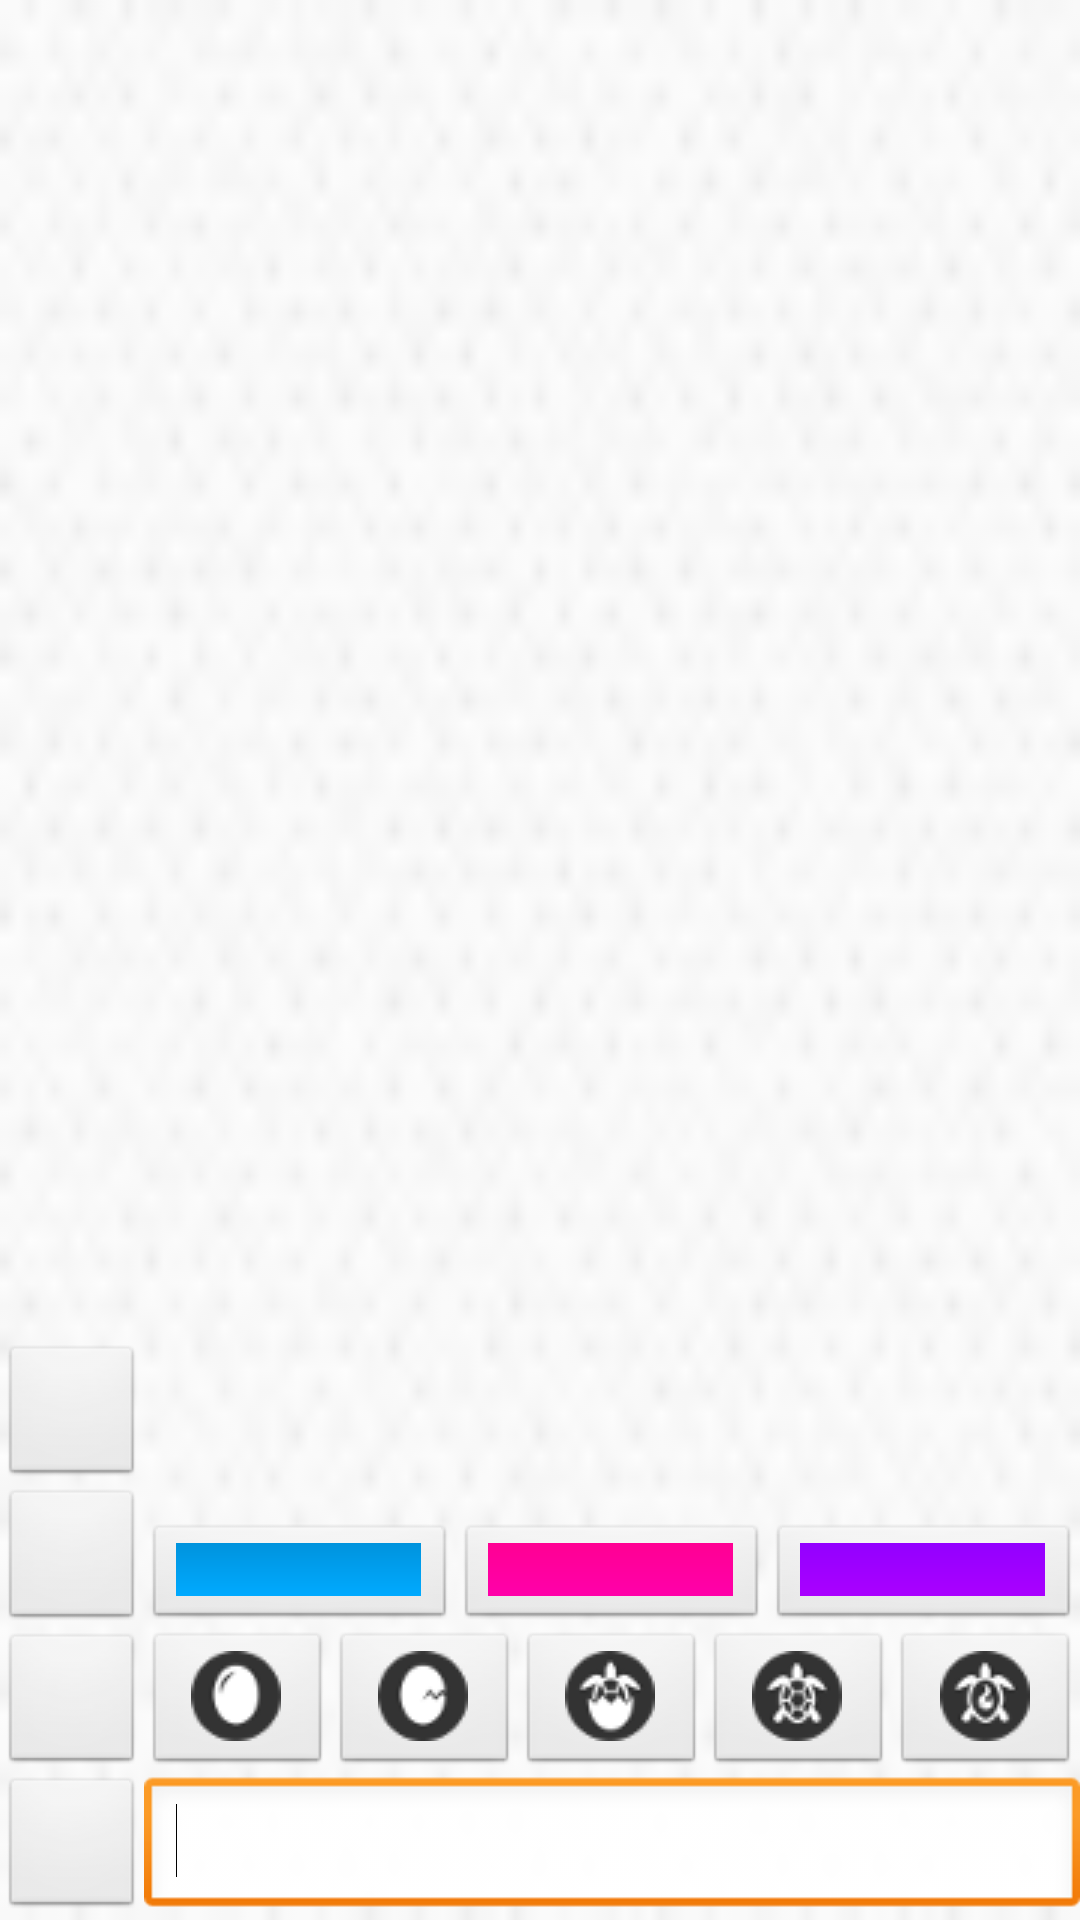

Write the Android layout XML for this screen, with the resource values it uses.
<!-- AndroidManifest.xml: application theme AppTheme -->
<!-- res/layout/items.xml -->
<?xml version="1.0" encoding="utf-8"?>
<LinearLayout xmlns:android="http://schemas.android.com/apk/res/android"
    android:layout_width="match_parent"
    android:layout_height="match_parent"
    android:orientation="vertical" >

    <LinearLayout
        android:id="@+id/it_lay_alert"
        android:layout_width="fill_parent"
        android:layout_height="wrap_content"
        android:gravity="center_vertical"
        android:orientation="horizontal"
        android:visibility="gone" >

        <ImageView
            android:layout_width="wrap_content"
            android:layout_height="wrap_content"
            android:src="@drawable/info" />

        <TextView
            android:id="@+id/it_alert"
            android:layout_width="wrap_content"
            android:layout_height="wrap_content" />
    </LinearLayout>

    <LinearLayout
        style="@style/Background"
        android:layout_width="match_parent"
        android:layout_height="match_parent"
        android:orientation="horizontal" >

        <LinearLayout
            android:layout_width="wrap_content"
            android:layout_height="match_parent"
            android:orientation="vertical" >

            <ListView
                android:id="@+id/lv_levels"
                style="@style/LevelTable"
                android:visibility="visible" />
            

            <View
                android:id="@+id/lv_filler"
                android:layout_width="0dip"
                android:layout_height="0dip"
                android:layout_weight="1"
                android:visibility="gone" />

            <ProgressBar
                android:id="@+id/pb_item_filter"
                style="@style/ItemButton"
                android:visibility="gone" />

            <ImageButton
                android:id="@+id/btn_item_filter"
                style="@style/ItemButton"
                android:src="@drawable/filter" />

            <ImageButton
                android:id="@+id/btn_item_sort"
                style="@style/ItemButton"
                android:src="@drawable/sort" />

            <ImageButton
                android:id="@+id/btn_item_view"
                style="@style/ItemButton"
                android:src="@drawable/view" />
            
            <ImageButton
                android:id="@+id/btn_item_search"
                style="@style/ItemButton"
                android:src="@drawable/search" />            
        </LinearLayout>

        <RelativeLayout
            	android:layout_width="match_parent"
            	android:layout_height="match_parent" >

            <LinearLayout 
                android:layout_width="fill_parent"
                android:layout_height="fill_parent"
                android:orientation="vertical">
                
            <ListView
                android:id="@+id/lv_items"
                android:layout_width="match_parent"
                android:layout_height="0dip"
                android:layout_weight="1" />
            <include layout="@layout/item_search"/>           
             
            </LinearLayout>

            <LinearLayout
                android:id="@+id/menu_filter"
                style="@style/Popup"
                android:layout_width="wrap_content"
                android:layout_height="wrap_content"
                android:layout_alignParentBottom="true"
                android:orientation="vertical"
                android:visibility="gone" >

                <TextView
                    style="@style/MenuTitle"
                    android:layout_width="match_parent"
                    android:layout_height="wrap_content"
                    android:text="@string/tag_filter_by" />

                <RadioGroup
                    android:id="@+id/rg_filter"
                    style="@style/MenuPane"
                    android:layout_width="wrap_content"
                    android:layout_height="wrap_content"
                    android:orientation="vertical" >

                    <RadioButton
                        android:id="@+id/btn_filter_none"
                        style="@style/ItemButton"
                        android:layout_width="wrap_content"
                        android:text="@string/tag_filter_none" />
                    
                    <RadioButton
                        android:id="@+id/btn_filter_by_level"
                        style="@style/ItemButton"
                        android:layout_width="wrap_content"
                        android:text="@string/tag_filter_by_level" />

                    <RadioButton
                        android:id="@+id/btn_filter_unlocks"
                        style="@style/ItemButton"
                        android:layout_width="wrap_content"
                        android:text="@string/tag_filter_unlocks" />

                    <RadioButton
                        android:id="@+id/btn_filter_toxic"
                        style="@style/ItemButton"
                        android:layout_width="wrap_content"
                        android:text="@string/tag_filter_toxic" />
                    
                    <RadioButton
                        android:id="@+id/btn_filter_critical"
                        style="@style/ItemButton"
                        android:layout_width="wrap_content"
                        android:text="@string/tag_filter_critical" />
                </RadioGroup>
            </LinearLayout>

            <LinearLayout
                android:id="@+id/menu_order"
                style="@style/Popup"
                android:layout_width="wrap_content"
                android:layout_height="wrap_content"
                android:layout_alignParentBottom="true"
                android:orientation="vertical"
                android:visibility="gone" >

                <TextView
                    style="@style/MenuTitle"
                    android:layout_width="match_parent"
                    android:layout_height="wrap_content"
                    android:text="@string/tag_sort_by" />

                <RadioGroup
                    android:id="@+id/rg_order"
                    style="@style/MenuPane"
                    android:layout_width="wrap_content"
                    android:layout_height="wrap_content"
                    android:orientation="vertical" >

                    <RadioButton
                        android:id="@+id/btn_sort_type"
                        style="@style/ItemButton"
                        android:layout_width="wrap_content"
                        android:text="@string/tag_sort_type" />

                    <RadioButton
                        android:id="@+id/btn_sort_srs"
                        style="@style/ItemButton"
                        android:layout_width="wrap_content"
                        android:text="@string/tag_sort_srs" />

                    <RadioButton
                        android:id="@+id/btn_sort_toxicity"
                        style="@style/ItemButton"
                        android:layout_width="wrap_content"
                        android:text="@string/tag_sort_toxicity" />

                    <RadioButton
                        android:id="@+id/btn_sort_errors"
                        style="@style/ItemButton"
                        android:layout_width="wrap_content"
                        android:text="@string/tag_sort_errors" />
                    
                    <RadioButton
                        android:id="@+id/btn_sort_time"
                        style="@style/ItemButton"
                        android:layout_width="wrap_content"
                        android:text="@string/tag_sort_time" />

                    <RadioButton
                        android:id="@+id/btn_sort_available"
                        style="@style/ItemButton"
                        android:layout_width="wrap_content"
                        android:text="@string/tag_sort_available" />
                </RadioGroup>
            </LinearLayout>
        </RelativeLayout>
    </LinearLayout>

</LinearLayout>
<!-- res/layout/item_search.xml (included above) -->
<?xml version="1.0" encoding="utf-8"?>
<LinearLayout xmlns:android="http://schemas.android.com/apk/res/android"
    android:id="@+id/it_search_win"
    android:layout_width="match_parent"
    android:layout_height="wrap_content"
    android:orientation="vertical" >
            
    <LinearLayout 
	    android:layout_width="match_parent"
    	android:layout_height="wrap_content"
        android:orientation="horizontal">
     <ImageButton
        android:id="@+id/btn_radicals_filter"
        style="@style/SearchButton"
        android:layout_width="0dip"
        android:layout_weight="1"
        android:src="@drawable/blue" />
    <ImageButton
        android:id="@+id/btn_kanji_filter"
        style="@style/SearchButton"
        android:layout_width="0dip"
        android:layout_weight="1"
        android:src="@drawable/magenta" />
    <ImageButton
        android:id="@+id/btn_vocab_filter"
        style="@style/SearchButton"
        android:layout_width="0dip"
        android:layout_weight="1"
        android:src="@drawable/violet" />
    </LinearLayout>
    <LinearLayout 
	    android:layout_width="match_parent"
    	android:layout_height="wrap_content"
        android:orientation="horizontal">
     <ImageButton
        android:id="@+id/btn_apprentice_filter"
		android:layout_height="wrap_content"
        android:layout_width="0dip"
        android:layout_weight="1"
        android:src="@drawable/apprentice" />
     <ImageButton
        android:id="@+id/btn_guru_filter"
		android:layout_height="wrap_content"
        android:layout_width="0dip"
        android:layout_weight="1"
        android:src="@drawable/guru" />
     <ImageButton
        android:id="@+id/btn_master_filter"
		android:layout_height="wrap_content"
        android:layout_width="0dip"
        android:layout_weight="1"
        android:src="@drawable/master" />
     <ImageButton
        android:id="@+id/btn_enlighten_filter"
		android:layout_height="wrap_content"
        android:layout_width="0dip"
        android:layout_weight="1"
        android:src="@drawable/enlighten" />
     <ImageButton
        android:id="@+id/btn_burned_filter"
		android:layout_height="wrap_content"
        android:layout_width="0dip"
        android:layout_weight="1"
        android:src="@drawable/burned" />
     </LinearLayout>

    <EditText
        android:id="@+id/et_filter"
        android:layout_width="match_parent"
        android:layout_height="wrap_content"
        android:ems="10" >

        <requestFocus />
    </EditText>

</LinearLayout>
<!-- resources referenced by this layout -->
<resources>
  <!-- drawable apprentice: png bitmap (drawable, 1216 bytes) -->
  <!-- drawable blue (drawable) -->
  <?xml version="1.0" encoding="utf-8"?>
  
  <shape xmlns:android="http://schemas.android.com/apk/res/android">
  	<gradient android:angle="90" android:startColor="#0af" android:endColor="#0093dd"/>
  </shape>
  <!-- drawable burned: png bitmap (drawable, 1693 bytes) -->
  <!-- drawable enlighten: png bitmap (drawable, 1730 bytes) -->
  <!-- drawable guru: png bitmap (drawable, 1249 bytes) -->
  <!-- drawable info: png bitmap (drawable, 604 bytes) -->
  <!-- drawable magenta (drawable) -->
  <?xml version="1.0" encoding="utf-8"?>
  
  <shape xmlns:android="http://schemas.android.com/apk/res/android">
  	<gradient android:angle="90" android:startColor="#f0a" android:endColor="#ff0093"/>
  </shape>
  <!-- drawable master: png bitmap (drawable, 1630 bytes) -->
  <!-- drawable violet (drawable) -->
  <?xml version="1.0" encoding="utf-8"?>
  <shape xmlns:android="http://schemas.android.com/apk/res/android">
  	<gradient android:angle="90" android:startColor="#a0f" android:endColor="#9300ff"/>
  </shape>
  <string name="tag_filter_by">Show</string>
  <string name="tag_filter_by_level">by level</string>
  <string name="tag_filter_critical">critical items</string>
  <string name="tag_filter_none">all</string>
  <string name="tag_filter_toxic">toxic items</string>
  <string name="tag_filter_unlocks">recent unlocks</string>
  <string name="tag_sort_available">next review date</string>
  <string name="tag_sort_by">Sort by</string>
  <string name="tag_sort_errors">errors</string>
  <string name="tag_sort_srs">SRS</string>
  <string name="tag_sort_time">unlock date</string>
  <string name="tag_sort_toxicity">toxicity</string>
  <string name="tag_sort_type">type</string>
  <style name="Background" parent="AppTheme">
          <item name="android:background">@drawable/wool</item>
      </style>
  <style parent="AppTheme" name="ItemButton">
          <item name="android:layout_width">@dimen/m_rythm</item>
          <item name="android:layout_height">@dimen/m_rythm</item>        
      </style>
  <style parent="AppTheme" name="LevelTable">
          <item name="android:layout_width">@dimen/m_rythm</item>
          <item name="android:layout_height">0dip</item>
          <item name="android:layout_weight">1</item>
          <item name="android:divider">#b5b5b5</item>
          <item name="android:dividerHeight">1dip</item>
          <item name="android:paddingBottom">@dimen/m_half_gap</item>
          <item name="android:listSelector">@xml/items_level_selector</item>
      </style>
  <style name="MenuPane" parent="AppTheme">
  		<item name="android:background">#ccc</item>
          <item name="android:padding">@dimen/m_gap</item>                
  	</style>
  <style name="MenuTitle" parent="AppTheme">
  		<item name="android:textAppearance">?android:attr/textAppearanceMedium</item>
  		<item name="android:background">#fff</item>
          <item name="android:textStyle">italic</item>
          <item name="android:padding">@dimen/m_gap</item>                
      </style>
  <style name="Popup" parent="AppTheme">
          <item name="android:background">@drawable/menu_background</item>
      </style>
  <style parent="AppTheme" name="SearchButton">
          <item name="android:layout_height">@dimen/m_search_button_height</item>        
      </style>
  <style name="AppTheme" parent="AppBaseTheme">
          
      </style>
  <!-- drawable wool: png bitmap (drawable, 9388 bytes) -->
  <dimen name="m_rythm">48dp</dimen>
  <dimen name="m_half_gap">4dp</dimen>
  <dimen name="m_gap">8dp</dimen>
  <!-- drawable menu_background (drawable) -->
  <?xml version="1.0" encoding="utf-8"?>
  <shape xmlns:android="http://schemas.android.com/apk/res/android" 
  	android:shape="rectangle">
  	<stroke android:width="2dip" android:color="#000"/>
  </shape>
  <dimen name="m_search_button_height">36dip</dimen>
  <style name="AppBaseTheme" parent="android:Theme.Light">
          
      </style>
</resources>
